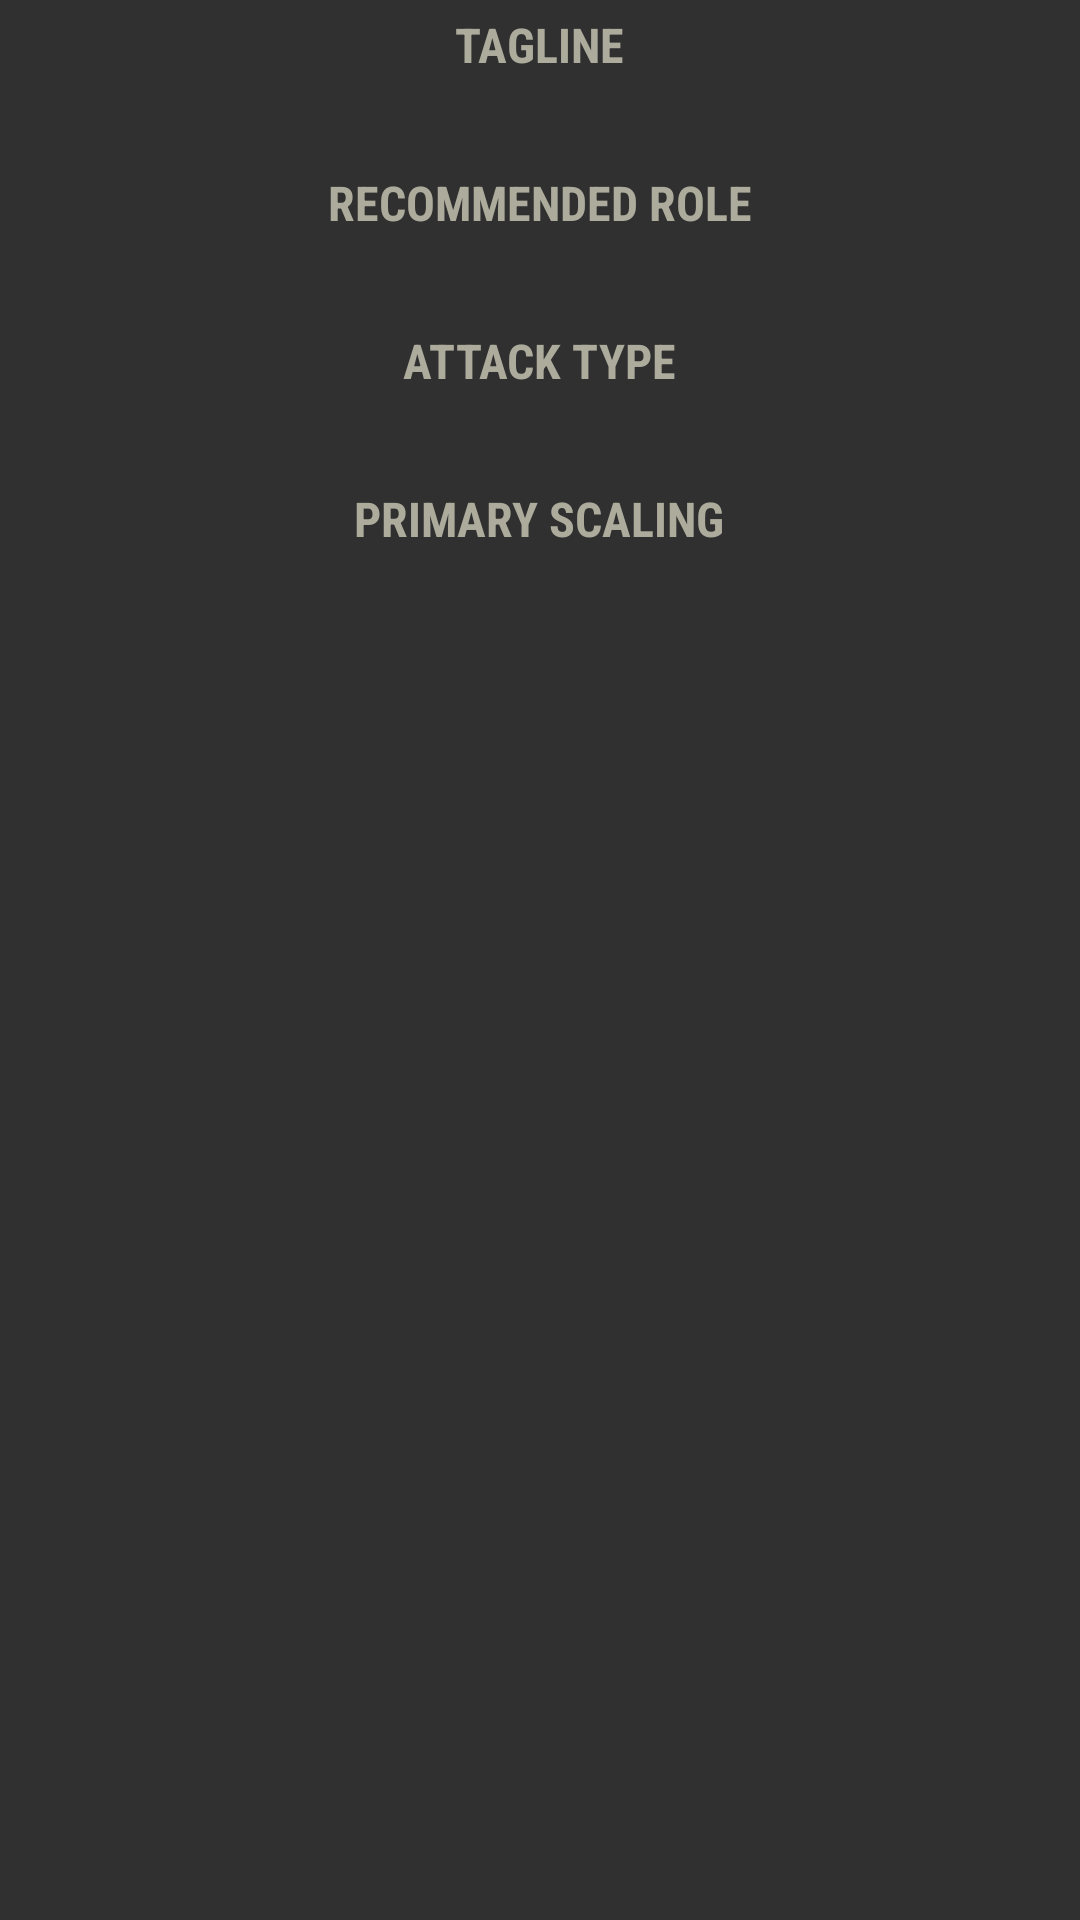

The Android layout XML behind this screen, and the referenced resources:
<!-- AndroidManifest.xml: application theme AppTheme -->
<!-- res/layout/include_hero_info.xml -->
<?xml version="1.0" encoding="utf-8"?>
<LinearLayout xmlns:android="http://schemas.android.com/apk/res/android"
    xmlns:tools="http://schemas.android.com/tools"
    android:layout_width="match_parent"
    android:layout_height="wrap_content"
    android:orientation="vertical">

    <TextView
        style="@style/DetailSubhead"
        android:text="@string/hero_info_tagline" />

    <TextView
        android:id="@+id/tagline_text"
        style="@style/DetailBody1"
        tools:text="No hiding from justice" />

    <TextView
        style="@style/DetailSubhead"
        android:text="@string/hero_info_role" />

    <TextView
        android:id="@+id/role_text"
        style="@style/DetailBody1"
        tools:text="Carry" />

    <TextView
        style="@style/DetailSubhead"
        android:text="@string/hero_info_attack" />

    <TextView
        android:id="@+id/attack_text"
        style="@style/DetailBody1"
        tools:text="Ranged" />

    <TextView
        style="@style/DetailSubhead"
        android:text="@string/hero_info_scaling" />

    <TextView
        android:id="@+id/scaling_text"
        style="@style/DetailBody1"
        tools:text="Energy Damage" />

</LinearLayout>
<!-- resources referenced by this layout -->
<resources>
  <string name="hero_info_attack">Attack Type</string>
  <string name="hero_info_role">Recommended Role</string>
  <string name="hero_info_scaling">Primary Scaling</string>
  <string name="hero_info_tagline">Tagline</string>
  <style name="DetailBody1" parent="TextAppearance.AppCompat.Body1">
          <item name="android:layout_width">wrap_content</item>
          <item name="android:layout_height">wrap_content</item>
          <item name="android:fontFamily">sans-serif-condensed</item>
          <item name="android:padding">@dimen/text_body_padding</item>
          <item name="android:layout_gravity">center_horizontal</item>
          <item name="layout_gravity">center_vertical</item>
          <item name="android:gravity">center_horizontal</item>
      </style>
  <style name="DetailSubhead" parent="TextAppearance.AppCompat.Subhead">
          <item name="android:layout_width">wrap_content</item>
          <item name="android:layout_height">wrap_content</item>
          <item name="android:textColor">@color/text_title_2</item>
          <item name="android:fontFamily">sans-serif-condensed</item>
          <item name="android:textStyle">bold</item>
          <item name="android:textAllCaps">true</item>
          <item name="android:layout_gravity">center_horizontal</item>
          <item name="android:layout_marginTop">@dimen/text_body_padding</item>
      </style>
  <style name="AppTheme" parent="Theme.AppCompat.NoActionBar">
          <item name="colorPrimary">@color/colorPrimary</item>
          <item name="colorPrimaryDark">@color/colorPrimaryDark</item>
          <item name="colorAccent">@color/colorAccent</item>
      </style>
  <dimen name="text_body_padding">4dp</dimen>
  <color name="text_title_2">#ACAB9C</color>
  <color name="colorPrimary">#878674</color>
  <color name="colorPrimaryDark">#5D5C4A</color>
  <color name="colorAccent">#BAA159</color>
</resources>
